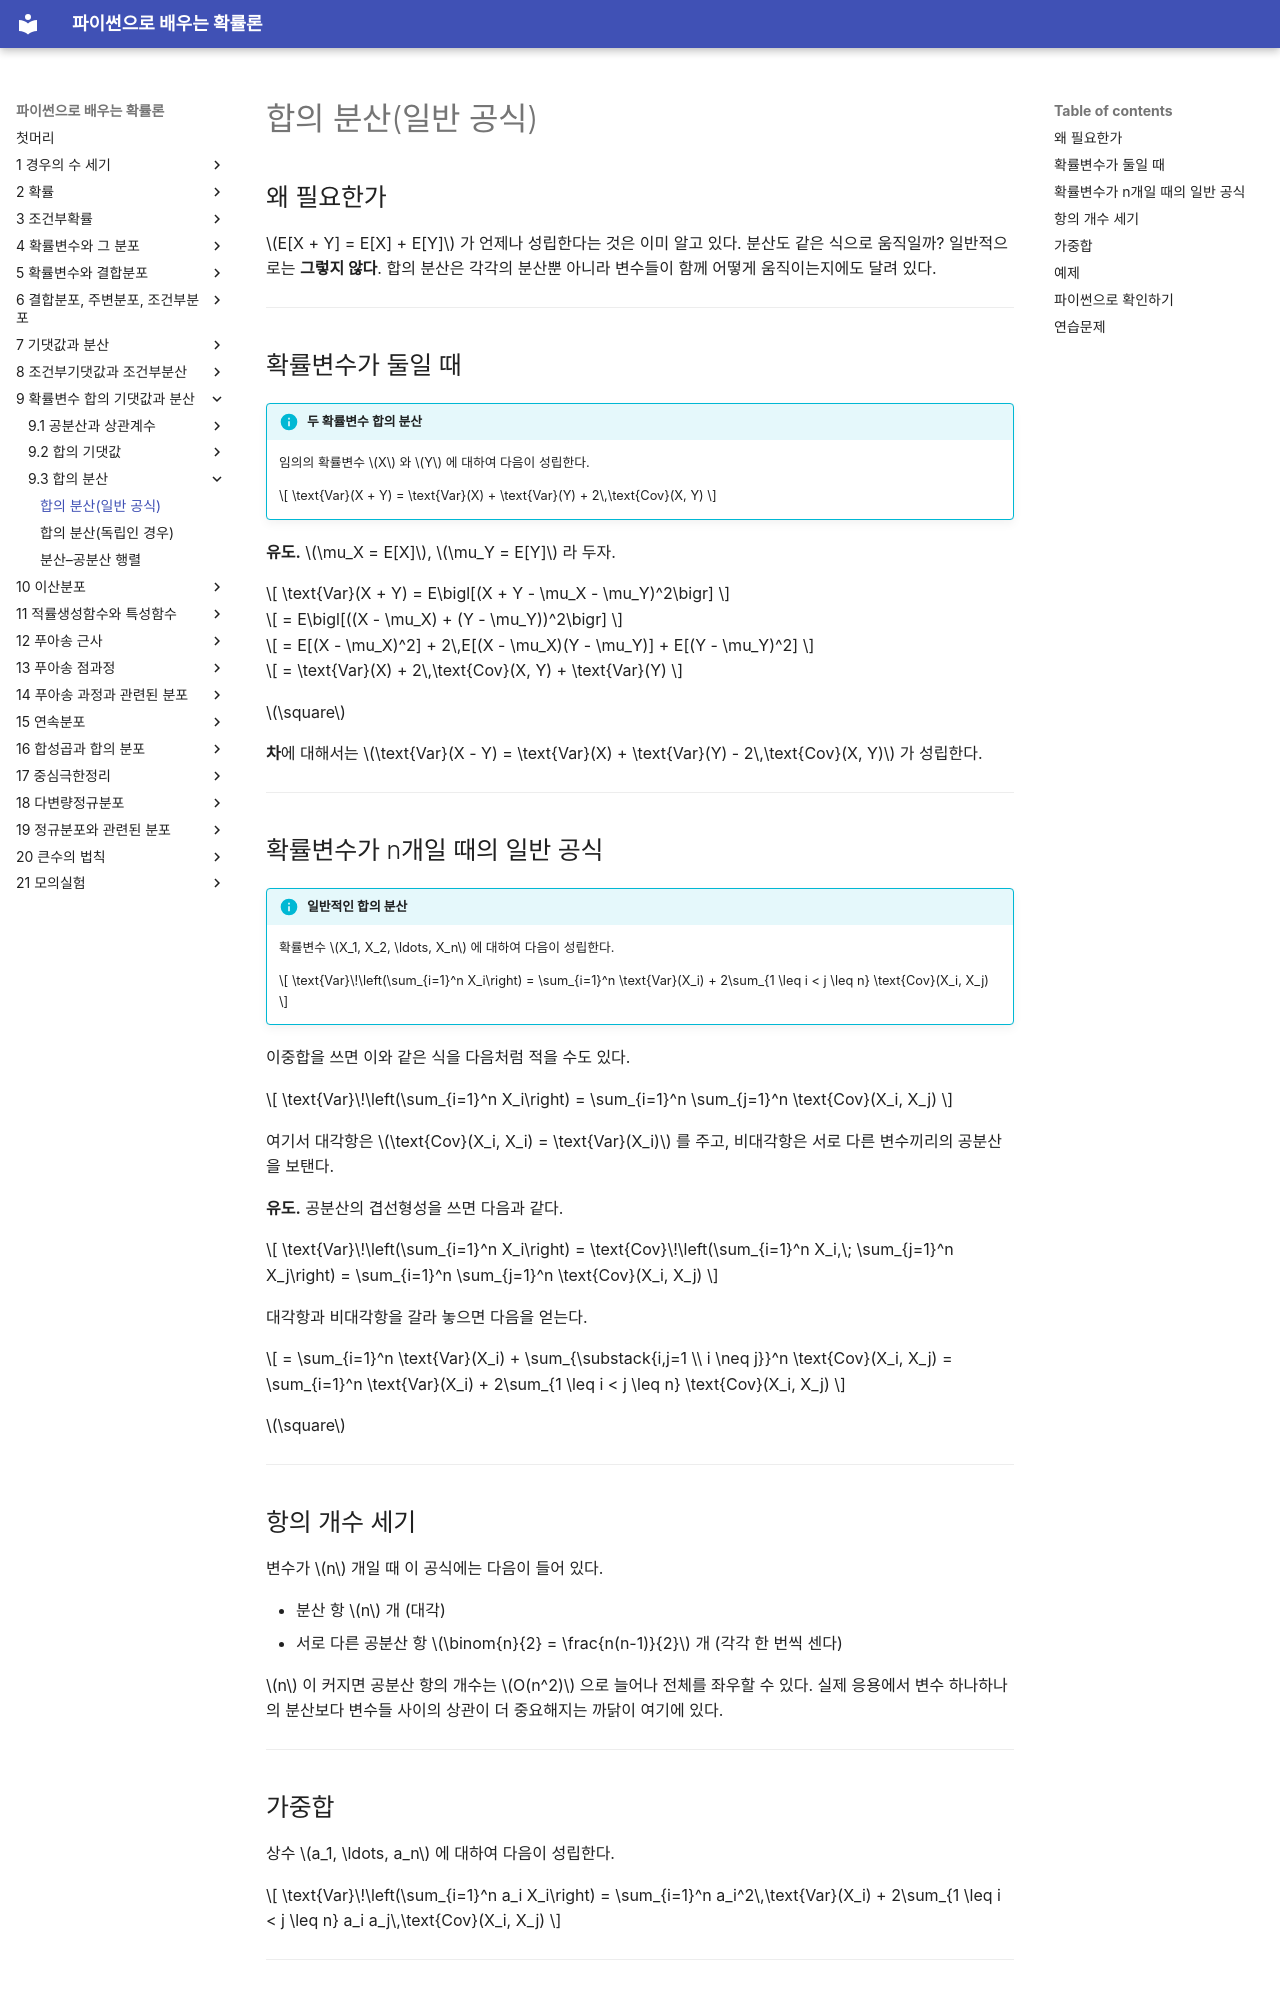

repository: SungchulLee/undergraduate_probability_book_writing · page: ch09/sums/variance_sum_general/index.html · generator: mkdocs

# 합의 분산(일반 공식)

## 왜 필요한가

$E[X + Y] = E[X] + E[Y]$ 가 언제나 성립한다는 것은 이미 알고 있다. 분산도 같은 식으로 움직일까? 일반적으로는 **그렇지 않다**. 합의 분산은 각각의 분산뿐 아니라 변수들이 함께 어떻게 움직이는지에도 달려 있다.

---

## 확률변수가 둘일 때

!!! info "두 확률변수 합의 분산"
    임의의 확률변수 $X$ 와 $Y$ 에 대하여 다음이 성립한다.

    $$
    \text{Var}(X + Y) = \text{Var}(X) + \text{Var}(Y) + 2\,\text{Cov}(X, Y)
    $$

**유도.** $\mu_X = E[X]$, $\mu_Y = E[Y]$ 라 두자.

$$
\text{Var}(X + Y) = E\bigl[(X + Y - \mu_X - \mu_Y)^2\bigr]
$$

$$
= E\bigl[((X - \mu_X) + (Y - \mu_Y))^2\bigr]
$$

$$
= E[(X - \mu_X)^2] + 2\,E[(X - \mu_X)(Y - \mu_Y)] + E[(Y - \mu_Y)^2]
$$

$$
= \text{Var}(X) + 2\,\text{Cov}(X, Y) + \text{Var}(Y)
$$

$\square$

**차**에 대해서는 $\text{Var}(X - Y) = \text{Var}(X) + \text{Var}(Y) - 2\,\text{Cov}(X, Y)$ 가 성립한다.

---

## 확률변수가 n개일 때의 일반 공식

!!! info "일반적인 합의 분산"
    확률변수 $X_1, X_2, \ldots, X_n$ 에 대하여 다음이 성립한다.

    $$
    \text{Var}\!\left(\sum_{i=1}^n X_i\right) = \sum_{i=1}^n \text{Var}(X_i) + 2\sum_{1 \leq i < j \leq n} \text{Cov}(X_i, X_j)
    $$

이중합을 쓰면 이와 같은 식을 다음처럼 적을 수도 있다.

$$
\text{Var}\!\left(\sum_{i=1}^n X_i\right) = \sum_{i=1}^n \sum_{j=1}^n \text{Cov}(X_i, X_j)
$$

여기서 대각항은 $\text{Cov}(X_i, X_i) = \text{Var}(X_i)$ 를 주고, 비대각항은 서로 다른 변수끼리의 공분산을 보탠다.

**유도.** 공분산의 겹선형성을 쓰면 다음과 같다.

$$
\text{Var}\!\left(\sum_{i=1}^n X_i\right) = \text{Cov}\!\left(\sum_{i=1}^n X_i,\; \sum_{j=1}^n X_j\right) = \sum_{i=1}^n \sum_{j=1}^n \text{Cov}(X_i, X_j)
$$

대각항과 비대각항을 갈라 놓으면 다음을 얻는다.

$$
= \sum_{i=1}^n \text{Var}(X_i) + \sum_{\substack{i,j=1 \\ i \neq j}}^n \text{Cov}(X_i, X_j) = \sum_{i=1}^n \text{Var}(X_i) + 2\sum_{1 \leq i < j \leq n} \text{Cov}(X_i, X_j)
$$

$\square$

---

## 항의 개수 세기

변수가 $n$ 개일 때 이 공식에는 다음이 들어 있다.

- 분산 항 $n$ 개 (대각)
- 서로 다른 공분산 항 $\binom{n}{2} = \frac{n(n-1)}{2}$ 개 (각각 한 번씩 센다)

$n$ 이 커지면 공분산 항의 개수는 $O(n^2)$ 으로 늘어나 전체를 좌우할 수 있다. 실제 응용에서 변수 하나하나의 분산보다 변수들 사이의 상관이 더 중요해지는 까닭이 여기에 있다.

---

## 가중합

상수 $a_1, \ldots, a_n$ 에 대하여 다음이 성립한다.

$$
\text{Var}\!\left(\sum_{i=1}^n a_i X_i\right) = \sum_{i=1}^n a_i^2\,\text{Var}(X_i) + 2\sum_{1 \leq i < j \leq n} a_i a_j\,\text{Cov}(X_i, X_j)
$$

---
